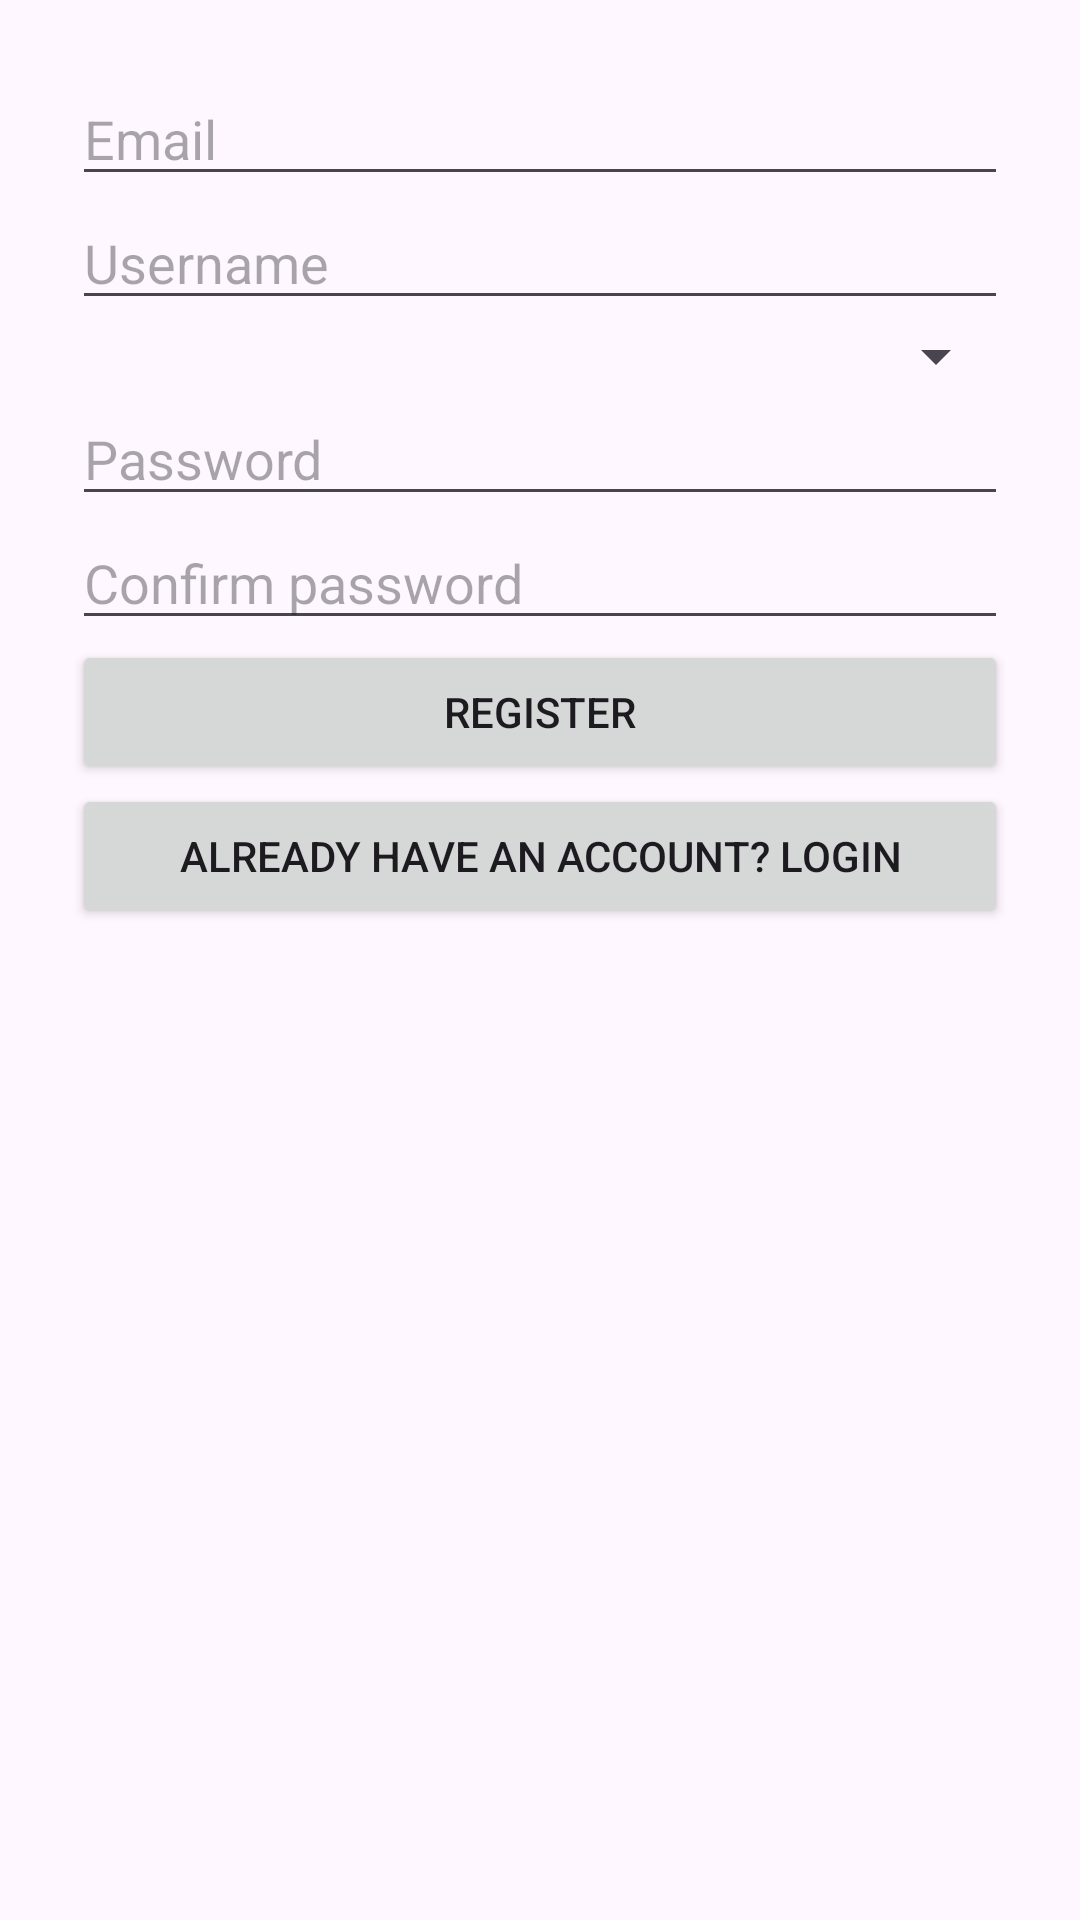

Write the Android layout XML for this screen, with the resource values it uses.
<!-- AndroidManifest.xml: application theme Theme.HabibiTar -->
<!-- res/layout/activity_register.xml -->
<?xml version="1.0" encoding="utf-8"?>
<androidx.constraintlayout.widget.ConstraintLayout xmlns:android="http://schemas.android.com/apk/res/android"
    android:layout_width="match_parent"
    android:layout_height="match_parent">

    <ScrollView xmlns:android="http://schemas.android.com/apk/res/android"
        android:fillViewport="true" android:layout_width="match_parent" android:layout_height="match_parent">
        <LinearLayout android:orientation="vertical" android:padding="24dp"
            android:layout_width="match_parent" android:layout_height="wrap_content">
            <EditText android:id="@+id/etEmail" android:hint="Email" android:inputType="textEmailAddress"
                android:layout_width="match_parent" android:layout_height="wrap_content"/>
            <EditText android:id="@+id/etUsername" android:hint="Username"
                android:layout_width="match_parent" android:layout_height="wrap_content"/>
            <Spinner android:id="@+id/spAvatar" android:layout_width="match_parent" android:layout_height="wrap_content"/>
            <EditText android:id="@+id/etPassword" android:hint="Password" android:inputType="textPassword"
                android:layout_width="match_parent" android:layout_height="wrap_content"/>
            <EditText android:id="@+id/etConfirm" android:hint="Confirm password" android:inputType="textPassword"
                android:layout_width="match_parent" android:layout_height="wrap_content"/>

            <Button android:id="@+id/btnRegister" android:text="Register"
                android:layout_width="match_parent" android:layout_height="wrap_content"/>
            <Button android:id="@+id/btnGoLogin" android:text="Already have an account? Login"
                android:layout_width="match_parent" android:layout_height="wrap_content"/>
        </LinearLayout>
    </ScrollView>

</androidx.constraintlayout.widget.ConstraintLayout>
<!-- resources referenced by this layout -->
<resources>
  <style name="Theme.HabibiTar" parent="Base.Theme.HabibiTar" />
  <style name="Base.Theme.HabibiTar" parent="Theme.Material3.DayNight.NoActionBar">
          
          
      </style>
</resources>
